Photos from the image-classification dataset "decode-apt" in the GitHub repository DeFaulT0-hash/noaa-decoder-basic-storm-predictor. Its 2 classes are: clear weather, storm.

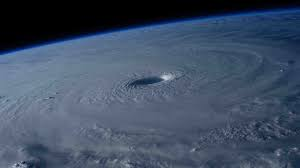
Label: storm

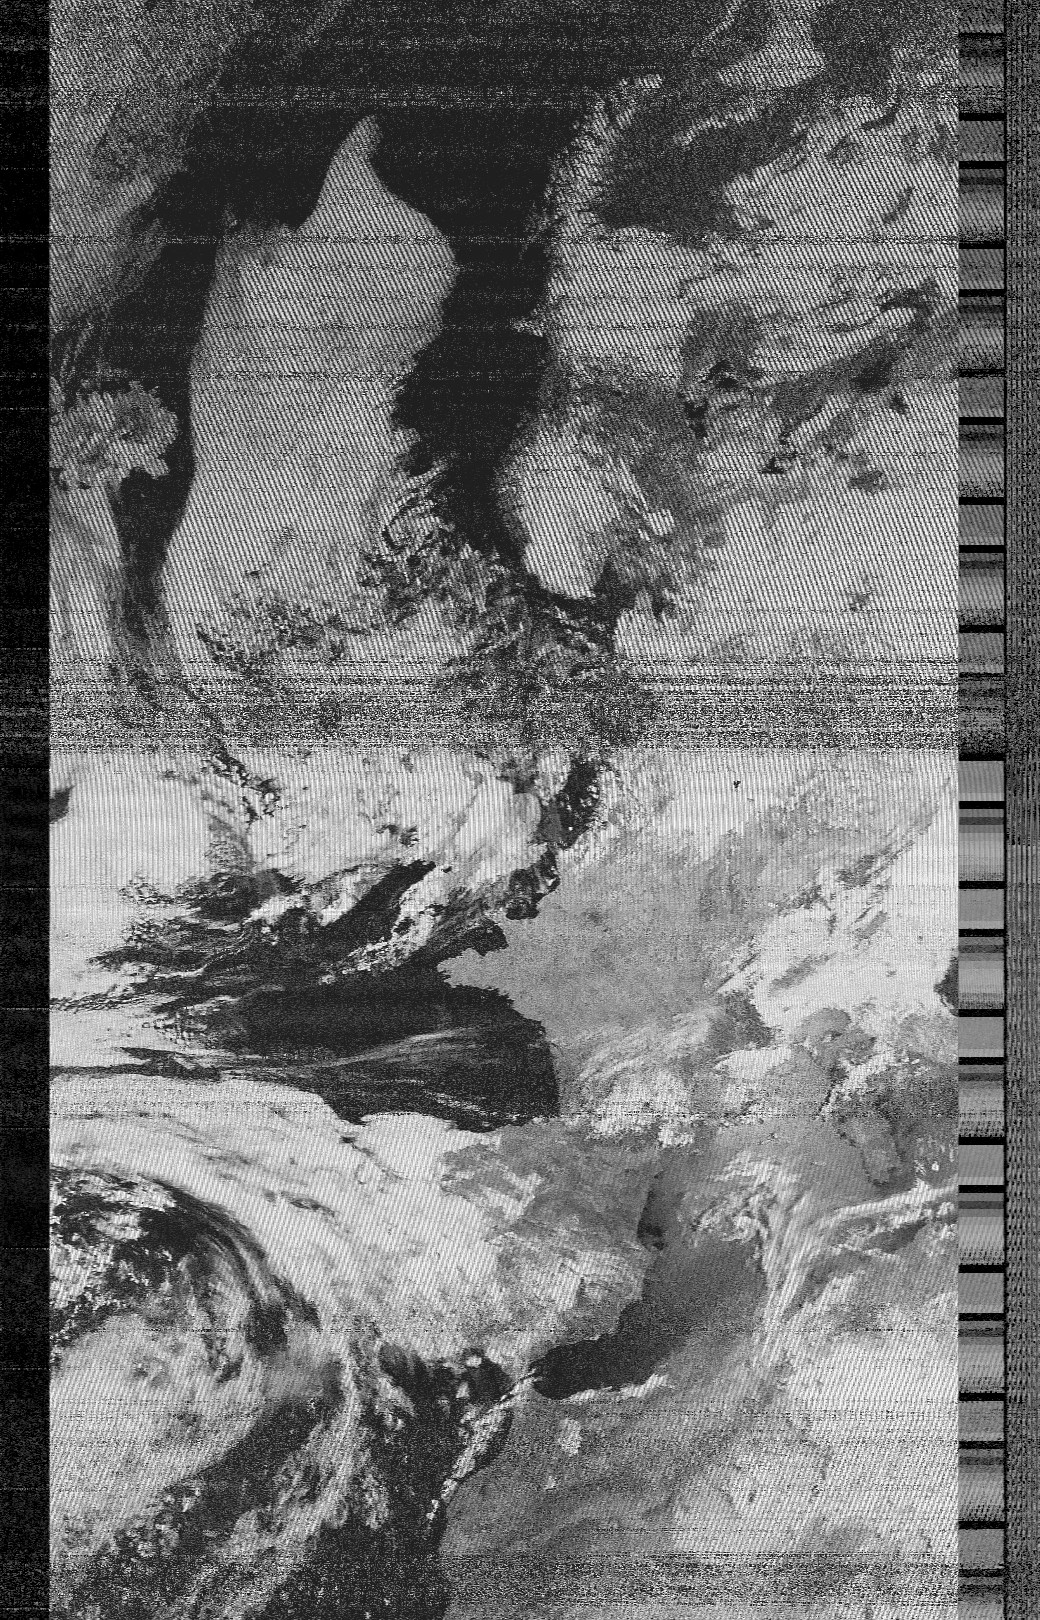
Label: clear weather

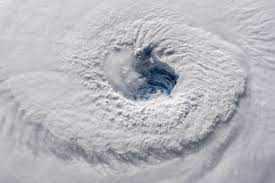
Label: storm

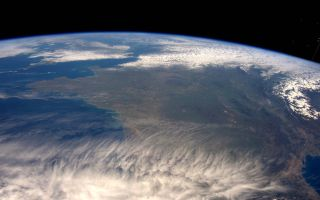
Label: clear weather

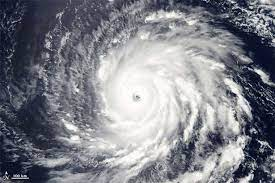
Label: storm

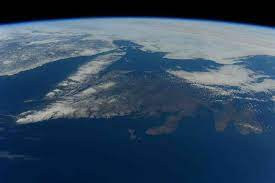
Label: clear weather
